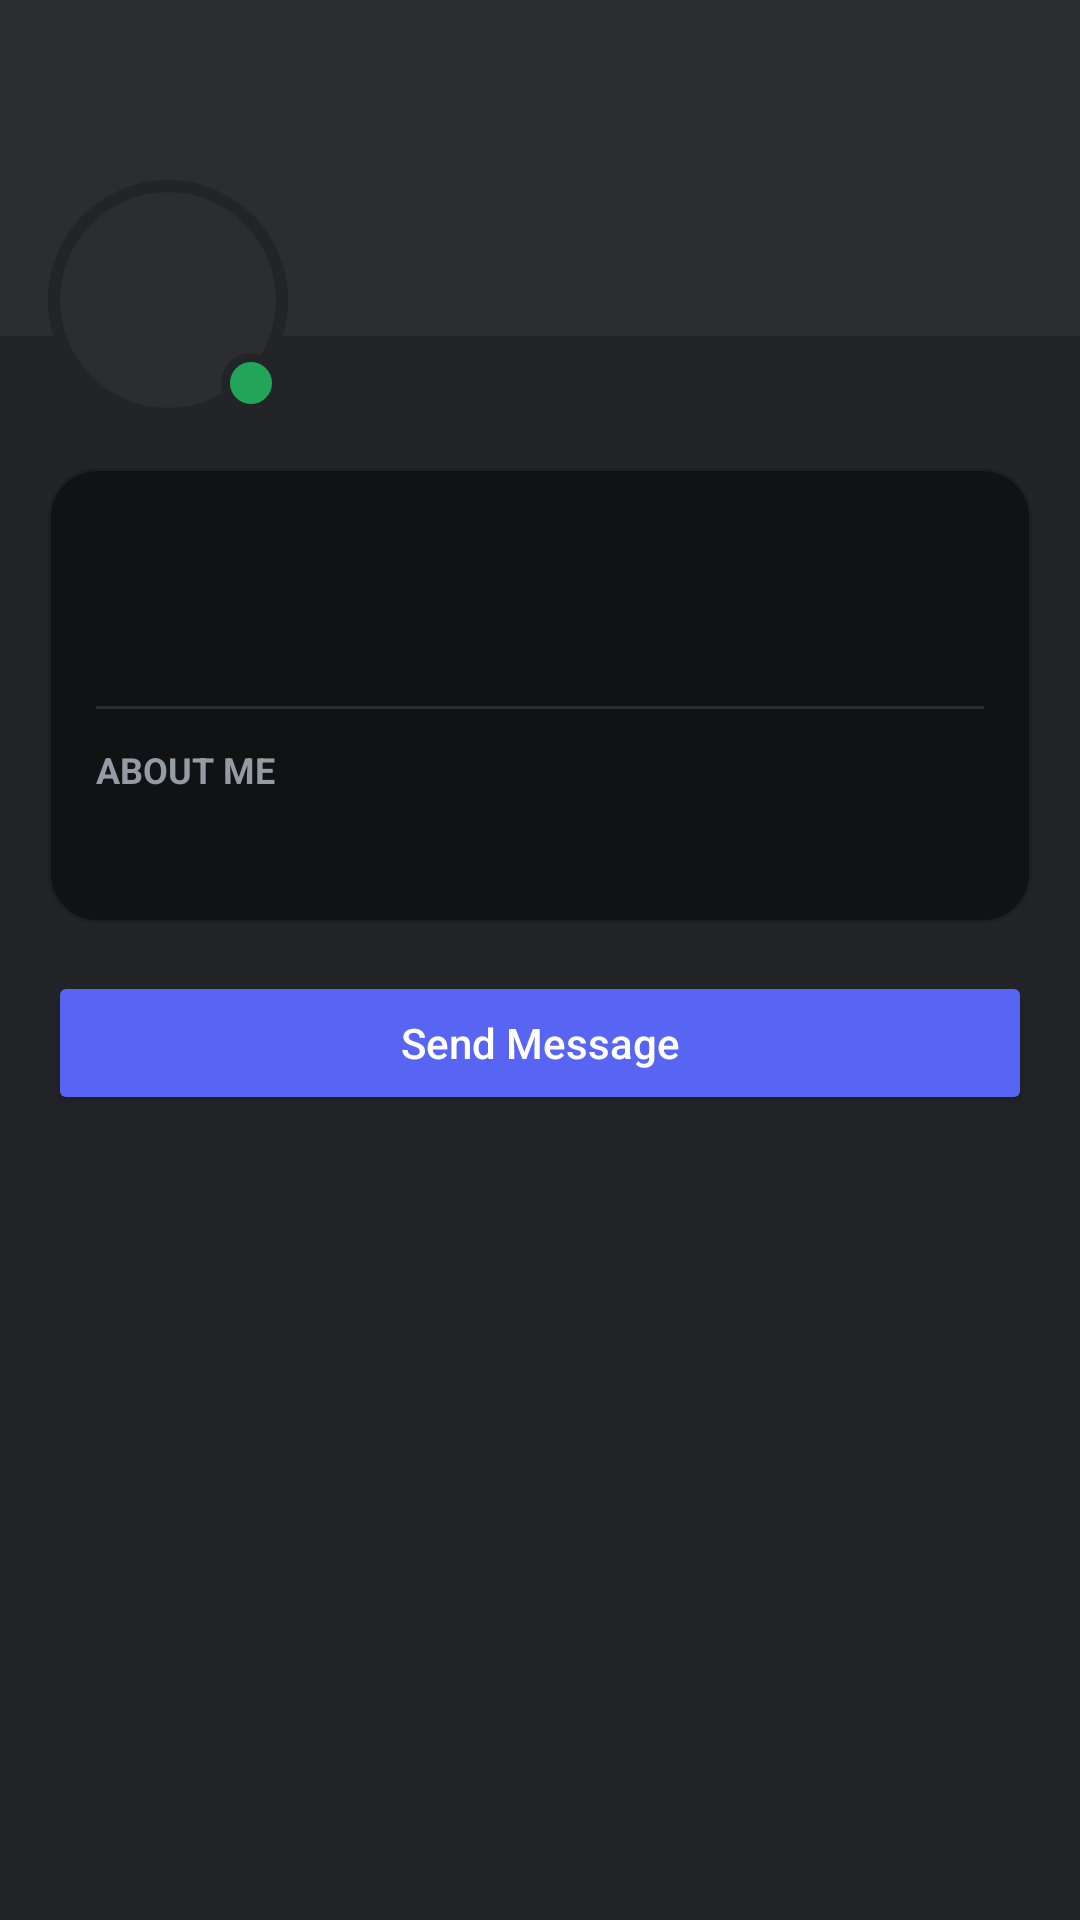

Write the Android layout XML for this screen, with the resource values it uses.
<!-- AndroidManifest.xml: application theme Theme.CloneDiscordApp -->
<!-- res/layout/fragment_profile_sheet.xml -->
<?xml version="1.0" encoding="utf-8"?>
<androidx.core.widget.NestedScrollView xmlns:android="http://schemas.android.com/apk/res/android"
    xmlns:app="http://schemas.android.com/apk/res-auto"
    android:layout_width="match_parent"
    android:layout_height="match_parent"
    android:background="@color/discord_dark_elevated">

    <LinearLayout
        android:layout_width="match_parent"
        android:layout_height="wrap_content"
        android:orientation="vertical">

        
        <FrameLayout
            android:layout_width="match_parent"
            android:layout_height="140dp">
            
            <ImageView
                android:id="@+id/iv_banner"
                android:layout_width="match_parent"
                android:layout_height="112dp"
                android:scaleType="centerCrop"
                android:background="@color/discord_dark_alt" />
                
            
            <FrameLayout
                android:layout_width="80dp"
                android:layout_height="80dp"
                android:layout_gravity="bottom|start"
                android:layout_marginStart="16dp"
                android:background="@drawable/bg_circle_elevated"
                android:padding="4dp">
                
                <ImageView
                    android:id="@+id/iv_avatar"
                    android:layout_width="match_parent"
                    android:layout_height="match_parent"
                    android:background="@drawable/bg_circle_dark" />
                    
                <View
                    android:id="@+id/v_online_status"
                    android:layout_width="20dp"
                    android:layout_height="20dp"
                    android:layout_gravity="bottom|end"
                    android:layout_marginEnd="-2dp"
                    android:layout_marginBottom="-2dp"
                    android:background="@drawable/bg_circle_green_bordered" />
            </FrameLayout>
        </FrameLayout>

        
        <LinearLayout
            android:layout_width="match_parent"
            android:layout_height="wrap_content"
            android:orientation="vertical"
            android:padding="16dp"
            android:layout_margin="16dp"
            android:background="@drawable/bg_rounded_deep">
            
            <TextView
                android:id="@+id/tv_display_name"
                android:layout_width="wrap_content"
                android:layout_height="wrap_content"
                android:textColor="@android:color/white"
                android:textSize="24sp"
                android:textStyle="bold" />
                
            <TextView
                android:id="@+id/tv_username"
                android:layout_width="wrap_content"
                android:layout_height="wrap_content"
                android:textColor="@color/discord_text_muted"
                android:textSize="14sp" />
                
            <View
                android:layout_width="match_parent"
                android:layout_height="1dp"
                android:layout_marginVertical="12dp"
                android:background="@color/discord_dark_alt" />
                
            <TextView
                android:layout_width="wrap_content"
                android:layout_height="wrap_content"
                android:text="ABOUT ME"
                android:textColor="@color/discord_text_muted"
                android:textSize="12sp"
                android:textStyle="bold" />
                
            <TextView
                android:id="@+id/tv_about_me"
                android:layout_width="match_parent"
                android:layout_height="wrap_content"
                android:layout_marginTop="8dp"
                android:textColor="@color/discord_text_secondary"
                android:textSize="14sp" />
                
        </LinearLayout>

        
        <Button
            android:id="@+id/btn_send_message"
            android:layout_width="match_parent"
            android:layout_height="48dp"
            android:layout_marginHorizontal="16dp"
            android:layout_marginBottom="24dp"
            android:text="Send Message"
            android:textAllCaps="false"
            android:backgroundTint="@color/discord_blurple"
            android:textColor="@android:color/white"
            app:icon="@android:drawable/ic_menu_send"
            app:iconGravity="textStart"
            app:cornerRadius="12dp" />

    </LinearLayout>
</androidx.core.widget.NestedScrollView>
<!-- resources referenced by this layout -->
<resources>
  <color name="discord_blurple">#5865F2</color>
  <color name="discord_dark_alt">#2B2D31</color>
  <color name="discord_dark_elevated">#232428</color>
  <color name="discord_text_muted">#949BA4</color>
  <color name="discord_text_secondary">#B5BAC1</color>
  <!-- drawable bg_circle_dark (drawable) -->
  <?xml version="1.0" encoding="utf-8"?>
  <shape xmlns:android="http://schemas.android.com/apk/res/android" android:shape="oval">
      <solid android:color="@color/discord_dark_alt" />
  </shape>
  <!-- drawable bg_circle_elevated (drawable) -->
  <?xml version="1.0" encoding="utf-8"?>
  <shape xmlns:android="http://schemas.android.com/apk/res/android" android:shape="oval">
      <solid android:color="@color/discord_dark_elevated" />
  </shape>
  <!-- drawable bg_circle_green_bordered (drawable) -->
  <?xml version="1.0" encoding="utf-8"?>
  <shape xmlns:android="http://schemas.android.com/apk/res/android" android:shape="oval">
      <solid android:color="@color/discord_green" />
      <stroke android:width="3dp" android:color="@color/discord_dark_elevated" />
  </shape>
  <!-- drawable bg_rounded_deep (drawable) -->
  <?xml version="1.0" encoding="utf-8"?>
  <shape xmlns:android="http://schemas.android.com/apk/res/android">
      <solid android:color="@color/discord_dark_deep" />
      <corners android:radius="16dp" />
      <stroke android:width="1dp" android:color="@color/discord_dark_base" />
  </shape>
  <style name="Theme.CloneDiscordApp" parent="Theme.MaterialComponents.DayNight.NoActionBar">
          <item name="colorPrimary">@color/discord_blurple</item>
          <item name="colorPrimaryVariant">@color/discord_blurple_pressed</item>
          <item name="colorOnPrimary">@color/discord_text_primary</item>
          
          <item name="colorSecondary">@color/discord_dark_alt</item>
          <item name="colorOnSecondary">@color/discord_text_primary</item>
          
          <item name="android:statusBarColor">@color/discord_dark_base</item>
          <item name="android:navigationBarColor">@color/discord_dark_base</item>
          
          <item name="android:windowBackground">@color/discord_dark_base</item>
          
          <item name="android:textColorPrimary">@color/discord_text_primary</item>
          <item name="android:textColorSecondary">@color/discord_text_secondary</item>
      </style>
  <color name="discord_green">#23A559</color>
  <color name="discord_dark_deep">#111214</color>
  <color name="discord_dark_base">#1E1F22</color>
  <color name="discord_blurple_pressed">#4752C4</color>
  <color name="discord_text_primary">#F2F3F5</color>
</resources>
